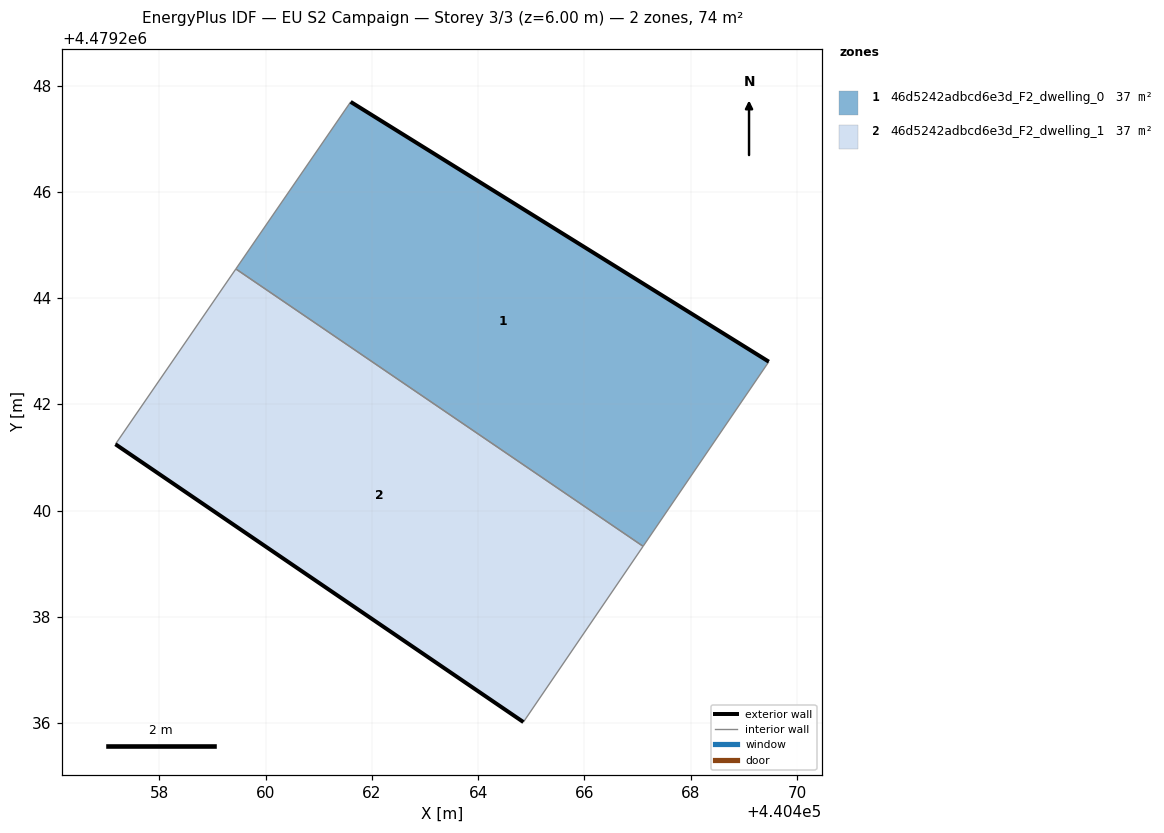
=== STOREY PLAN SPEC (per zone: floor XY polygon, exterior-wall plan segments, windows/doors) ===
zone 1: 46d5242adbcd6e3d_F2_dwelling_0  (37.2 m²)
  floor: (440467.10, 4479239.33) (440469.47, 4479242.80) (440461.60, 4479247.70) (440459.44, 4479244.55)
  exterior wall: (440461.60, 4479247.70) – (440469.47, 4479242.80)  [9.3 m]
  interior walls: 3
zone 2: 46d5242adbcd6e3d_F2_dwelling_1  (37.2 m²)
  floor: (440464.85, 4479236.02) (440467.10, 4479239.33) (440459.44, 4479244.55) (440457.17, 4479241.25)
  exterior wall: (440464.85, 4479236.02) – (440457.17, 4479241.25)  [9.3 m]
  interior walls: 3

=== DERIVED (storey summary) ===
Building: EU S2 Campaign
Storey: 3 of 3  (floor level z = 6.00 m)
Storey gross floor area: 74.3 m²
Zones on this storey: 2
  - 46d5242adbcd6e3d_F2_dwelling_0: floor 37.2 m²; exterior wall 9.3 m (27.8 m²); WWR 0.0%
  - 46d5242adbcd6e3d_F2_dwelling_1: floor 37.2 m²; exterior wall 9.3 m (27.9 m²); WWR 0.0%
Zone adjacency (shared interzone walls):
  - 46d5242adbcd6e3d_F2_dwelling_0 ↔ 46d5242adbcd6e3d_F2_dwelling_1